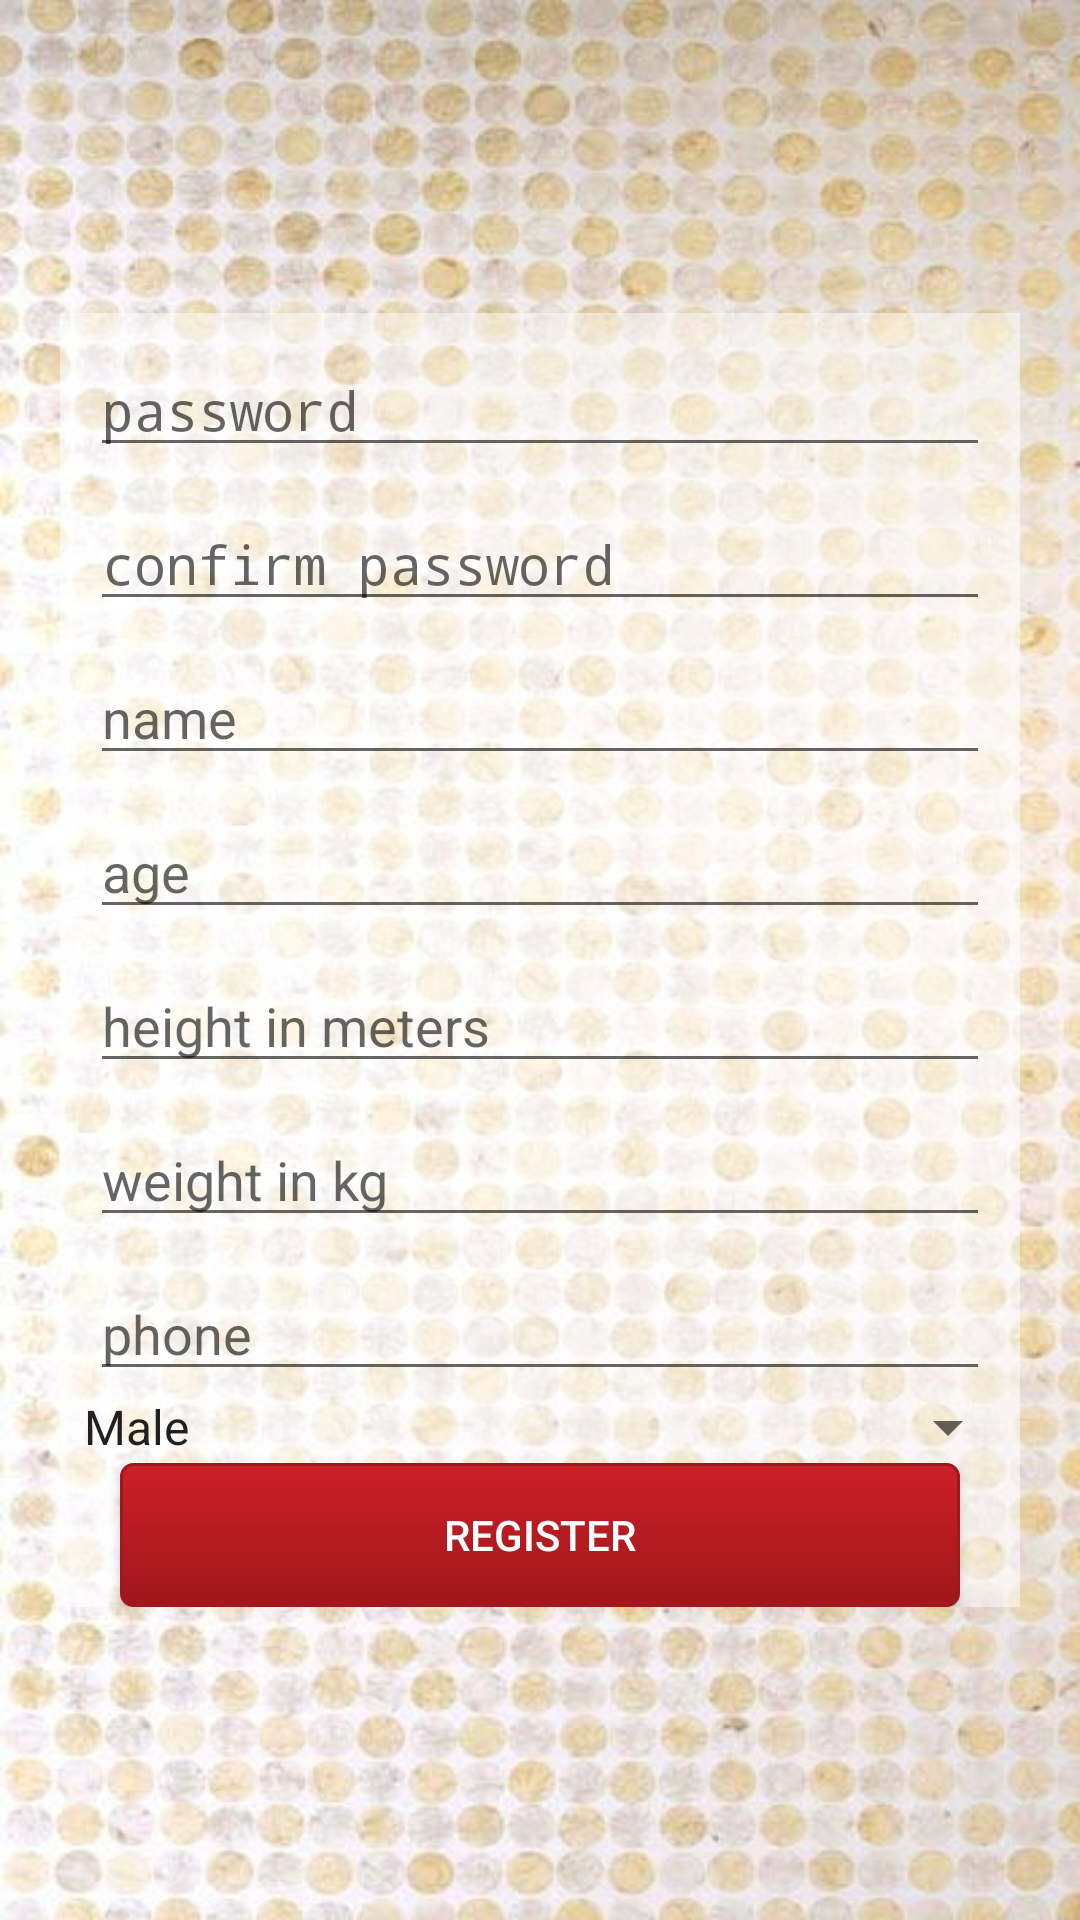

Write the Android layout XML for this screen, with the resource values it uses.
<!-- AndroidManifest.xml: activity theme Theme.AppCompat.Light.NoActionBar -->
<!-- res/layout/activity_register.xml -->
<?xml version="1.0" encoding="utf-8"?>
<RelativeLayout xmlns:android="http://schemas.android.com/apk/res/android"
    xmlns:tools="http://schemas.android.com/tools"
    android:layout_width="match_parent"
    android:layout_height="match_parent"
    tools:context=".activities.MainActivity">

    <FrameLayout
        android:layout_width="match_parent"
        android:layout_height="match_parent"
        android:background="@drawable/splash">

        <ScrollView
            android:layout_width="fill_parent"
            android:layout_height="fill_parent"
            android:id="@+id/scrollView" >

            <LinearLayout
                android:orientation="vertical"
                android:layout_width="match_parent"
                android:layout_height="wrap_content"
                android:layout_gravity="center"
                android:layout_marginLeft="20dp"
                android:layout_marginRight="20dp"
                android:background="#7dffffff">

                <EditText
                    android:imeOptions="flagNoExtractUi"
                    android:layout_width="match_parent"
                    android:layout_height="wrap_content"
                    android:inputType="textPassword"
                    android:ems="10"
                    android:id="@+id/editTextRegisterPassword"
                    android:hint="password"
                    android:layout_marginTop="10dp"
                    android:layout_marginLeft="10dp"
                    android:layout_marginRight="10dp" />
                <EditText
                    android:imeOptions="flagNoExtractUi"
                    android:layout_width="match_parent"
                    android:layout_height="wrap_content"
                    android:inputType="textPassword"
                    android:ems="10"
                    android:id="@+id/editTextRegisterConfirmPassword"
                    android:hint="confirm password"
                    android:layout_marginTop="10dp"
                    android:layout_marginLeft="10dp"
                    android:layout_marginRight="10dp" />

                <EditText
                    android:imeOptions="flagNoExtractUi"
                    android:layout_width="match_parent"
                    android:layout_height="wrap_content"
                    android:ems="10"
                    android:id="@+id/editTextRegisterName"
                    android:hint="name"
                    android:layout_marginTop="10dp"
                    android:layout_marginLeft="10dp"
                    android:layout_marginRight="10dp" />

                <EditText
                android:imeOptions="flagNoExtractUi"
                android:layout_width="match_parent"
                android:layout_height="wrap_content"
                android:inputType="number"
                android:ems="10"
                android:id="@+id/editTextRegisterAge"
                android:hint="age"
                android:layout_marginTop="10dp"
                android:layout_marginLeft="10dp"
                android:layout_marginRight="10dp" />

                <EditText
                    android:imeOptions="flagNoExtractUi"
                    android:layout_width="match_parent"
                    android:layout_height="wrap_content"
                    android:inputType="numberDecimal"
                    android:ems="10"
                    android:id="@+id/editTextRegisterHeight"
                    android:hint="height in meters"
                    android:layout_marginTop="10dp"
                    android:layout_marginLeft="10dp"
                    android:layout_marginRight="10dp" />

                <EditText
                    android:imeOptions="flagNoExtractUi"
                    android:layout_width="match_parent"
                    android:layout_height="wrap_content"
                    android:inputType="numberDecimal"
                    android:ems="10"
                    android:id="@+id/editTextRegisterWeight"
                    android:hint="weight in kg"
                    android:layout_marginTop="10dp"
                    android:layout_marginLeft="10dp"
                    android:layout_marginRight="10dp" />

                <EditText
                    android:imeOptions="flagNoExtractUi"
                    android:layout_width="match_parent"
                    android:layout_height="wrap_content"
                    android:inputType="number"
                    android:ems="10"
                    android:id="@+id/editTextRegisterPhone"
                    android:hint="phone"
                    android:layout_marginTop="10dp"
                    android:layout_marginLeft="10dp"
                    android:layout_marginRight="10dp" />


                <Spinner
                    android:layout_width="match_parent"
                    android:layout_height="wrap_content"
                    android:id="@+id/spinnerRegisterGender"
                    android:entries="@array/gender"
                    />
                <LinearLayout
                    android:orientation="horizontal"
                    android:layout_width="match_parent"
                    android:layout_height="match_parent">

                    <Button

                        android:layout_width="0dp"
                        android:layout_height="wrap_content"
                        android:text="Register"
                        android:id="@+id/buttonRegister"
                        android:textColor="#FFFFFF"
                        android:background="@drawable/ps__button_pinterest"
                        android:layout_weight="1"
                        android:layout_marginLeft="20dp"
                        android:layout_marginRight="20dp" />


                </LinearLayout>


            </LinearLayout>
        </ScrollView>
    </FrameLayout>
</RelativeLayout>
<!-- resources referenced by this layout -->
<resources>
  <string-array name="gender">
          <item>Male</item>
          <item>Female</item>
      </string-array>
  <!-- drawable ps__button_pinterest (drawable) -->
  <?xml version="1.0" encoding="utf-8"?>
  <selector xmlns:android="http://schemas.android.com/apk/res/android" android:dither="true">
      
      <item android:state_pressed="true"><shape>
              <gradient android:angle="270" android:endColor="#cb2027" android:startColor="#a0171c" />
  
              <stroke android:width="1dp" android:color="#a0171c" />
  
              <corners android:radius="4dp" />
  
              <padding android:bottom="10dp" android:left="10dp" android:right="10dp" android:top="10dp" />
          </shape></item>
      <item><shape>
              <gradient android:angle="270" android:endColor="#a0171c" android:startColor="#cb2027" />
  
              <stroke android:width="1dp" android:color="#a0171c" />
  
              <corners android:radius="4dp" />
  
              <padding android:bottom="10dp" android:left="10dp" android:right="10dp" android:top="10dp" />
          </shape></item>
  
  </selector>
  <!-- drawable splash: jpg bitmap (drawable, 60266 bytes) -->
</resources>
